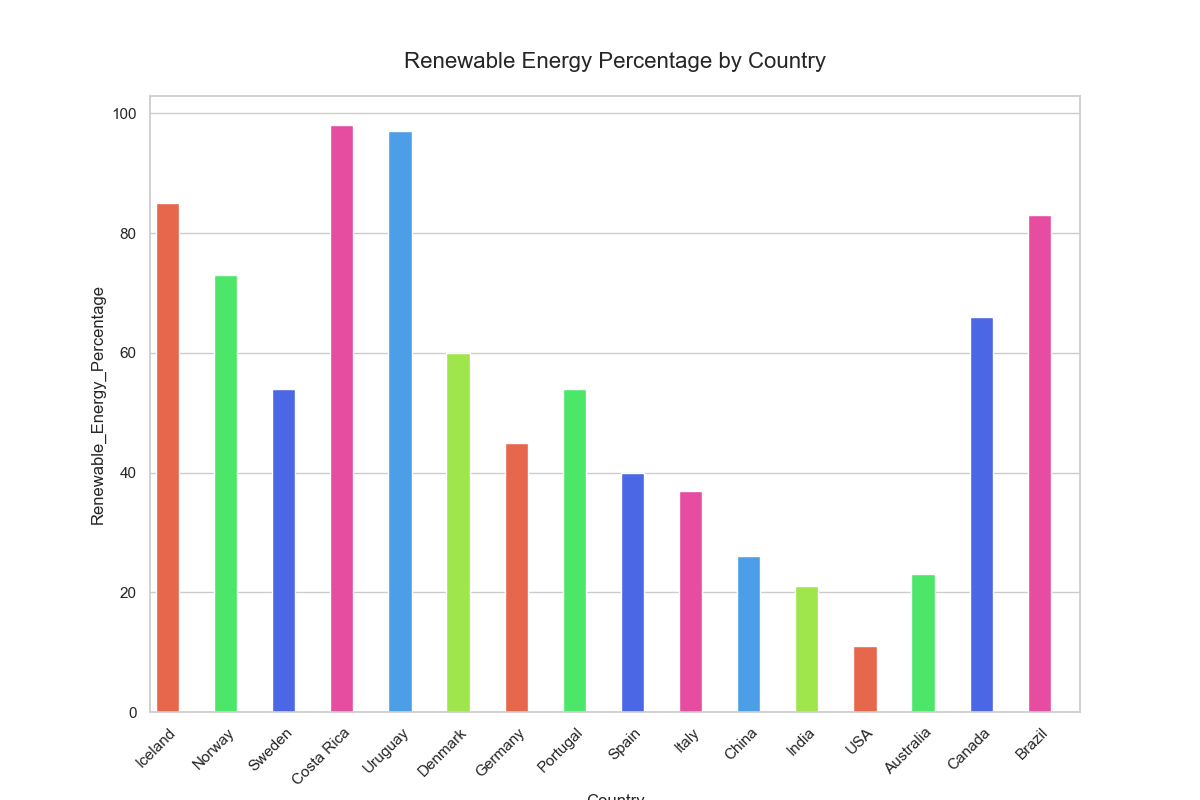

Source data for this figure (header and first rows):
Country, Renewable_Energy_Percentage
Iceland, 85
Norway, 73
Sweden, 54
Costa Rica, 98
Uruguay, 97
Denmark, 60
Germany, 45
Portugal, 54
Spain, 40
Italy, 37
China, 26
India, 21
USA, 11
Australia, 23
Canada, 66
Brazil, 83
